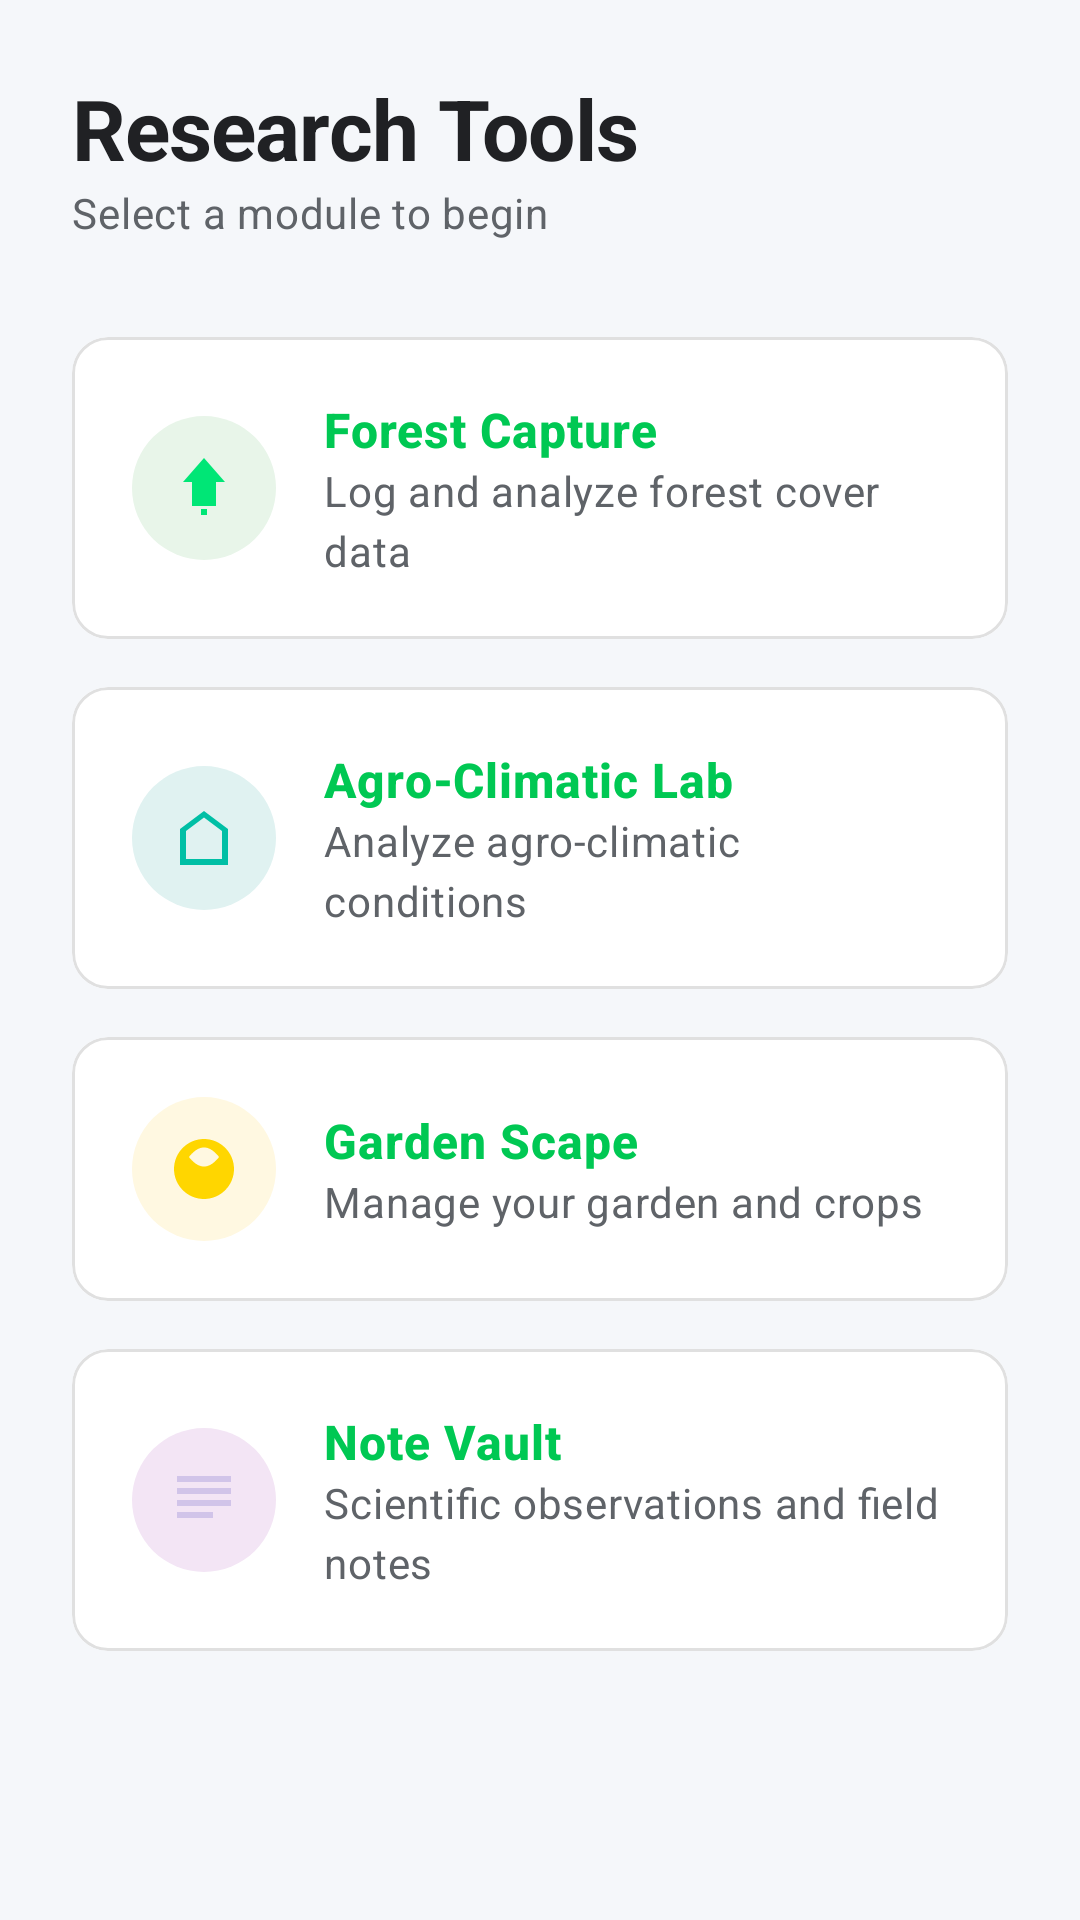

Reconstruct the res/layout file that produces this screen, plus the resources it refers to.
<!-- AndroidManifest.xml: application theme Theme.BioLogger -->
<!-- res/layout/fragment_tools.xml -->
<?xml version="1.0" encoding="utf-8"?>
<androidx.core.widget.NestedScrollView xmlns:android="http://schemas.android.com/apk/res/android"
 xmlns:app="http://schemas.android.com/apk/res-auto"
 android:layout_width="match_parent"
 android:layout_height="match_parent"
 android:fillViewport="true"
 android:background="@color/surface">

 <LinearLayout
 android:layout_width="match_parent"
 android:layout_height="wrap_content"
 android:orientation="vertical"
 android:padding="24dp">

 <TextView
 android:layout_width="wrap_content"
 android:layout_height="wrap_content"
 android:text="@string/research_tools"
 style="@style/ScientificHeadline" />

 <TextView
 android:layout_width="wrap_content"
 android:layout_height="wrap_content"
 android:text="@string/select_module"
 style="@style/ScientificBody"
 android:layout_marginBottom="32dp"/>

 
 <com.google.android.material.card.MaterialCardView
 android:id="@+id/cardForest"
 android:layout_width="match_parent"
 android:layout_height="wrap_content"
 android:layout_marginBottom="16dp"
 style="@style/GlassCard"
 android:clickable="true"
 android:focusable="true"
 android:foreground="?attr/selectableItemBackground">
 <LinearLayout
 android:layout_width="match_parent"
 android:layout_height="wrap_content"
 android:orientation="horizontal"
 android:padding="20dp"
 android:gravity="center_vertical">
 <FrameLayout
 android:layout_width="48dp"
 android:layout_height="48dp"
 android:background="@drawable/bg_circle_green">
 <ImageView
 android:layout_width="24dp"
 android:layout_height="24dp"
 android:layout_gravity="center"
 android:src="@drawable/ic_forest"
 app:tint="@color/forest_green"
 android:contentDescription="@string/forest_capture"/>
 </FrameLayout>
 <LinearLayout
 android:layout_width="0dp"
 android:layout_height="wrap_content"
 android:orientation="vertical"
 android:layout_weight="1"
 android:layout_marginStart="16dp">
 <TextView
 android:layout_width="wrap_content"
 android:layout_height="wrap_content"
 android:text="@string/forest_capture"
 style="@style/ScientificTitle" />
 <TextView
 android:layout_width="wrap_content"
 android:layout_height="wrap_content"
 android:text="@string/forest_desc"
 style="@style/ScientificBody" />
 </LinearLayout>
 </LinearLayout>
 </com.google.android.material.card.MaterialCardView>

 
 <com.google.android.material.card.MaterialCardView
 android:id="@+id/cardGreenhouse"
 android:layout_width="match_parent"
 android:layout_height="wrap_content"
 android:layout_marginBottom="16dp"
 style="@style/GlassCard"
 android:clickable="true"
 android:focusable="true"
 android:foreground="?attr/selectableItemBackground">
 <LinearLayout
 android:layout_width="match_parent"
 android:layout_height="wrap_content"
 android:orientation="horizontal"
 android:padding="20dp"
 android:gravity="center_vertical">
 <FrameLayout
 android:layout_width="48dp"
 android:layout_height="48dp"
 android:background="@drawable/bg_circle_teal">
 <ImageView
 android:layout_width="24dp"
 android:layout_height="24dp"
 android:layout_gravity="center"
 android:src="@drawable/ic_greenhouse"
 app:tint="@color/greenhouse_teal"
 android:contentDescription="@string/agro_climatic_lab"/>
 </FrameLayout>
 <LinearLayout
 android:layout_width="0dp"
 android:layout_height="wrap_content"
 android:orientation="vertical"
 android:layout_weight="1"
 android:layout_marginStart="16dp">
 <TextView
 android:layout_width="wrap_content"
 android:layout_height="wrap_content"
 android:text="@string/agro_climatic_lab"
 style="@style/ScientificTitle" />
 <TextView
 android:layout_width="wrap_content"
 android:layout_height="wrap_content"
 android:text="@string/agro_desc"
 style="@style/ScientificBody" />
 </LinearLayout>
 </LinearLayout>
 </com.google.android.material.card.MaterialCardView>

 
 <com.google.android.material.card.MaterialCardView
 android:id="@+id/cardGarden"
 android:layout_width="match_parent"
 android:layout_height="wrap_content"
 android:layout_marginBottom="16dp"
 style="@style/GlassCard"
 android:clickable="true"
 android:focusable="true"
 android:foreground="?attr/selectableItemBackground">
 <LinearLayout
 android:layout_width="match_parent"
 android:layout_height="wrap_content"
 android:orientation="horizontal"
 android:padding="20dp"
 android:gravity="center_vertical">
 <FrameLayout
 android:layout_width="48dp"
 android:layout_height="48dp"
 android:background="@drawable/bg_circle_amber">
 <ImageView
 android:layout_width="24dp"
 android:layout_height="24dp"
 android:layout_gravity="center"
 android:src="@drawable/ic_garden"
 app:tint="@color/garden_amber"
 android:contentDescription="@string/garden_scape"/>
 </FrameLayout>
 <LinearLayout
 android:layout_width="0dp"
 android:layout_height="wrap_content"
 android:orientation="vertical"
 android:layout_weight="1"
 android:layout_marginStart="16dp">
 <TextView
 android:layout_width="wrap_content"
 android:layout_height="wrap_content"
 android:text="@string/garden_scape"
 style="@style/ScientificTitle" />
 <TextView
 android:layout_width="wrap_content"
 android:layout_height="wrap_content"
 android:text="@string/garden_desc"
 style="@style/ScientificBody" />
 </LinearLayout>
 </LinearLayout>
 </com.google.android.material.card.MaterialCardView>

 
 <com.google.android.material.card.MaterialCardView
 android:id="@+id/cardNotes"
 android:layout_width="match_parent"
 android:layout_height="wrap_content"
 android:layout_marginBottom="16dp"
 style="@style/GlassCard"
 android:clickable="true"
 android:focusable="true"
 android:foreground="?attr/selectableItemBackground">
 <LinearLayout
 android:layout_width="match_parent"
 android:layout_height="wrap_content"
 android:orientation="horizontal"
 android:padding="20dp"
 android:gravity="center_vertical">
 <FrameLayout
 android:layout_width="48dp"
 android:layout_height="48dp"
 android:background="@drawable/bg_circle_purple">
 <ImageView
 android:layout_width="24dp"
 android:layout_height="24dp"
 android:layout_gravity="center"
 android:src="@drawable/ic_notes"
 app:tint="@color/vault_purple"
 android:contentDescription="@string/note_vault"/>
 </FrameLayout>
 <LinearLayout
 android:layout_width="0dp"
 android:layout_height="wrap_content"
 android:orientation="vertical"
 android:layout_weight="1"
 android:layout_marginStart="16dp">
 <TextView
 android:layout_width="wrap_content"
 android:layout_height="wrap_content"
 android:text="@string/note_vault"
 style="@style/ScientificTitle" />
 <TextView
 android:layout_width="wrap_content"
 android:layout_height="wrap_content"
 android:text="@string/note_desc"
 style="@style/ScientificBody" />
 </LinearLayout>
 </LinearLayout>
 </com.google.android.material.card.MaterialCardView>

 </LinearLayout>
</androidx.core.widget.NestedScrollView>
<!-- resources referenced by this layout -->
<resources>
  <color name="forest_green">#00E676</color>
  <color name="garden_amber">#FFD600</color>
  <color name="greenhouse_teal">#00BFA5</color>
  <color name="surface">#F5F7FA</color>
  <color name="vault_purple">#D1C4E9</color>
  <!-- drawable bg_circle_amber (drawable) -->
  <?xml version="1.0" encoding="utf-8"?>
  <shape xmlns:android="http://schemas.android.com/apk/res/android" android:shape="oval">
      <solid android:color="#FFF8E1"/>
      <size android:width="48dp" android:height="48dp"/>
  </shape>
  <!-- drawable bg_circle_green (drawable) -->
  <?xml version="1.0" encoding="utf-8"?>
  <shape xmlns:android="http://schemas.android.com/apk/res/android" android:shape="oval">
      <solid android:color="#E8F5E9"/>
      <size android:width="48dp" android:height="48dp"/>
  </shape>
  <!-- drawable bg_circle_purple (drawable) -->
  <?xml version="1.0" encoding="utf-8"?>
  <shape xmlns:android="http://schemas.android.com/apk/res/android" android:shape="oval">
      <solid android:color="#F3E5F5"/>
      <size android:width="48dp" android:height="48dp"/>
  </shape>
  <!-- drawable bg_circle_teal (drawable) -->
  <?xml version="1.0" encoding="utf-8"?>
  <shape xmlns:android="http://schemas.android.com/apk/res/android" android:shape="oval">
      <solid android:color="#E0F2F1"/>
      <size android:width="48dp" android:height="48dp"/>
  </shape>
  <!-- drawable ic_forest (drawable) -->
  <vector xmlns:android="http://schemas.android.com/apk/res/android"
      android:width="24dp"
      android:height="24dp"
      android:viewportWidth="24"
      android:viewportHeight="24">
    <path
        android:fillColor="#FF000000"
        android:pathData="M11,21h2v-2h-2v2zM12,2L5,10h3v8h8v-8h3L12,2z"/>
  </vector>
  <string name="agro_climatic_lab">Agro-Climatic Lab</string>
  <string name="agro_desc">Analyze agro-climatic conditions</string>
  <string name="forest_capture">Forest Capture</string>
  <string name="forest_desc">Log and analyze forest cover data</string>
  <string name="garden_desc">Manage your garden and crops</string>
  <string name="garden_scape">Garden Scape</string>
  <string name="note_desc">Scientific observations and field notes</string>
  <string name="note_vault">Note Vault</string>
  <string name="research_tools">Research Tools</string>
  <string name="select_module">Select a module to begin</string>
  <style name="ScientificBody" parent="TextAppearance.Material3.BodyMedium">
          <item name="android:textColor">@color/text_secondary</item>
          <item name="android:textSize">14sp</item>
      </style>
  <style name="ScientificHeadline" parent="TextAppearance.Material3.HeadlineLarge">
          <item name="android:textStyle">bold</item>
          <item name="android:letterSpacing">-0.01</item>
          <item name="android:textColor">@color/text_primary</item>
          <item name="android:textSize">28sp</item>
      </style>
  <style name="ScientificTitle" parent="TextAppearance.Material3.TitleMedium">
          <item name="android:textStyle">bold</item>
          <item name="android:textColor">@color/primary</item> 
          <item name="android:letterSpacing">0.02</item>
      </style>
  <color name="surfaceVariant">#FFFFFF</color>
  <color name="divider">#E0E0E0</color>
  <style name="ScientificShape" parent="ShapeAppearance.Material3.MediumComponent">
          <item name="cornerSize">12dp</item>
      </style>
  <color name="text_secondary">#5F6368</color>
  <color name="text_primary">#202124</color>
  <color name="primary">#00C853</color>
  <color name="onSurface">#1E2022</color>
  <color name="onSurfaceVariant">#5F6368</color>
  <style name="ScientificLabel" parent="TextAppearance.Material3.LabelSmall">
          <item name="android:textAllCaps">true</item>
          <item name="android:letterSpacing">0.1</item>
          <item name="android:textColor">@color/primary</item>
          <item name="android:textStyle">bold</item>
      </style>
</resources>
